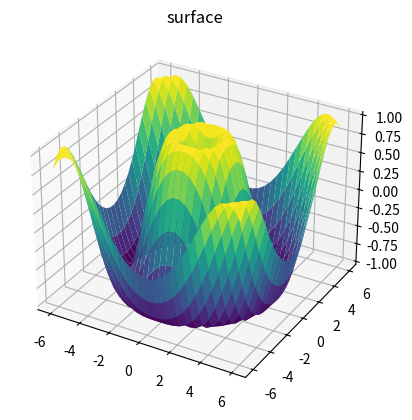

Reproduce this figure in Python.
import numpy as np
import matplotlib.pyplot as plt
# import surf2stl

# create x,y,z data for 3d surface plot
x = np.linspace(-6, 6, 30)
y = np.linspace(-6, 6, 30)
X, Y = np.meshgrid(x, y)
Z = np.sin(np.sqrt(X ** 2 + Y ** 2))
ax = plt.axes(projection='3d')
ax.plot_surface(X, Y, Z, rstride=1, cstride=1,
                cmap='viridis', edgecolor='none')
ax.set_title('surface')

plt.show()
# surf2stl.write('3d-sinusoidal.stl', X, Y, Z)